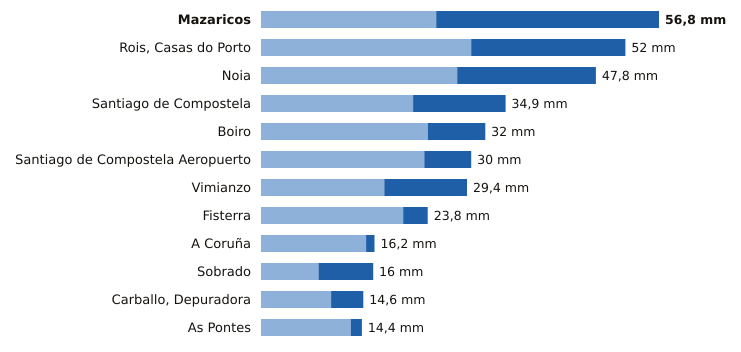

Data behind this chart, as committed beside it:
estacion, provincia, indicativo, mm_6_dias_anteriores, mm_hoy, mm_7_dias, horas_de_hoy
Mazaricos, A Coruña, 1406X, 25.0, 31.8, 56.8, 15
Rois, Casas do Porto, A Coruña, 1476R, 30.0, 22.0, 52.0, 14
Noia, A Coruña, 1435C, 28.0, 19.8, 47.8, 13
Santiago de Compostela, A Coruña, 1475X, 21.7, 13.2, 34.9, 15
Boiro, A Coruña, 1442U, 23.8, 8.2, 32.0, 14
Santiago de Compostela Aeropuerto, A Coruña, 1428, 23.3, 6.7, 30.0, 15
Vimianzo, A Coruña, 1399, 17.6, 11.8, 29.4, 12
Fisterra, A Coruña, 1400, 20.3, 3.5, 23.8, 15
A Coruña, A Coruña, 1387, 15.0, 1.2, 16.2, 15
Sobrado, A Coruña, 1410X, 8.2, 7.8, 16.0, 12
Carballo, Depuradora, A Coruña, 1390X, 10.0, 4.6, 14.6, 13
As Pontes, A Coruña, 1363X, 12.8, 1.6, 14.4, 14
